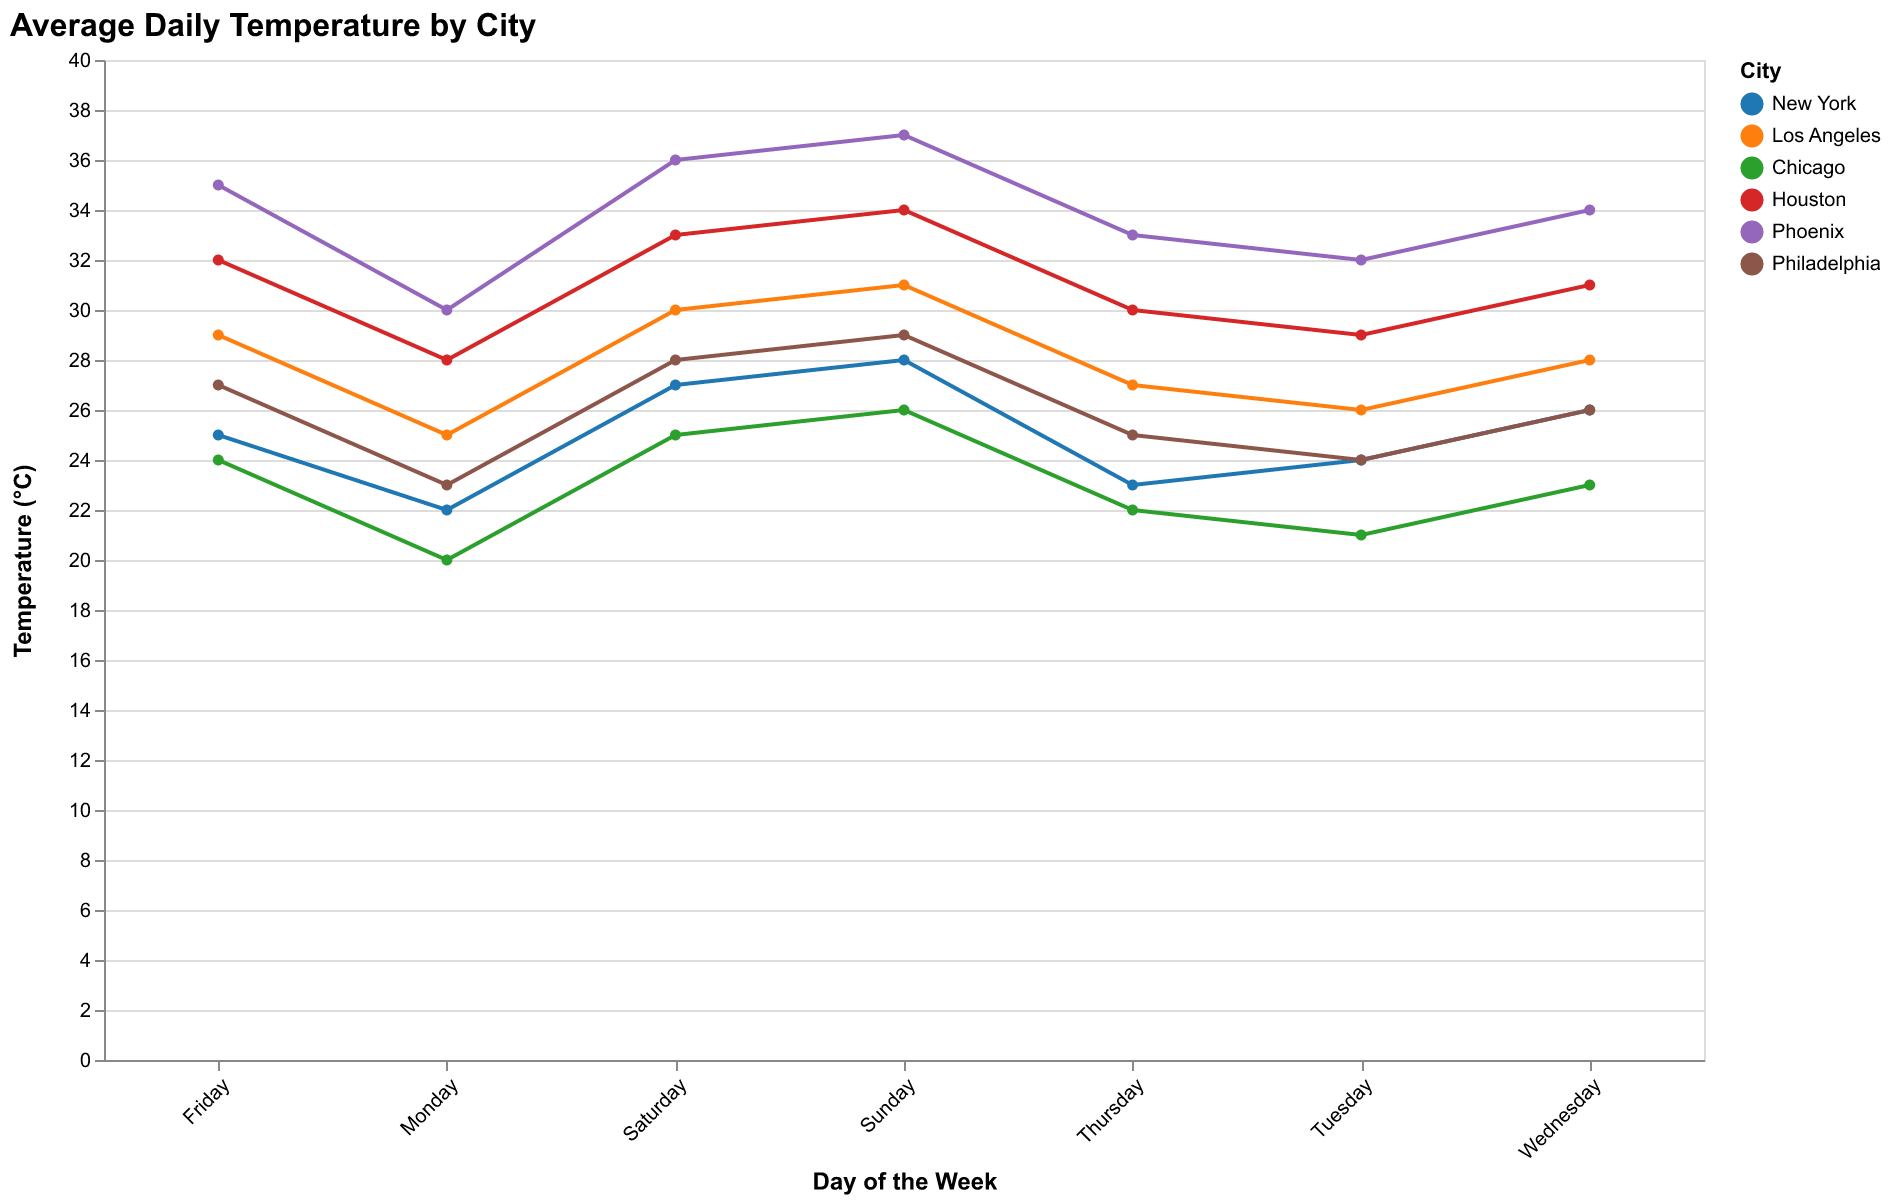

Values plotted in this chart, from the file beside it:
City, Monday, Tuesday, Wednesday, Thursday, Friday, Saturday, Sunday
New York, 22, 24, 26, 23, 25, 27, 28
Los Angeles, 25, 26, 28, 27, 29, 30, 31
Chicago, 20, 21, 23, 22, 24, 25, 26
Houston, 28, 29, 31, 30, 32, 33, 34
Phoenix, 30, 32, 34, 33, 35, 36, 37
Philadelphia, 23, 24, 26, 25, 27, 28, 29
